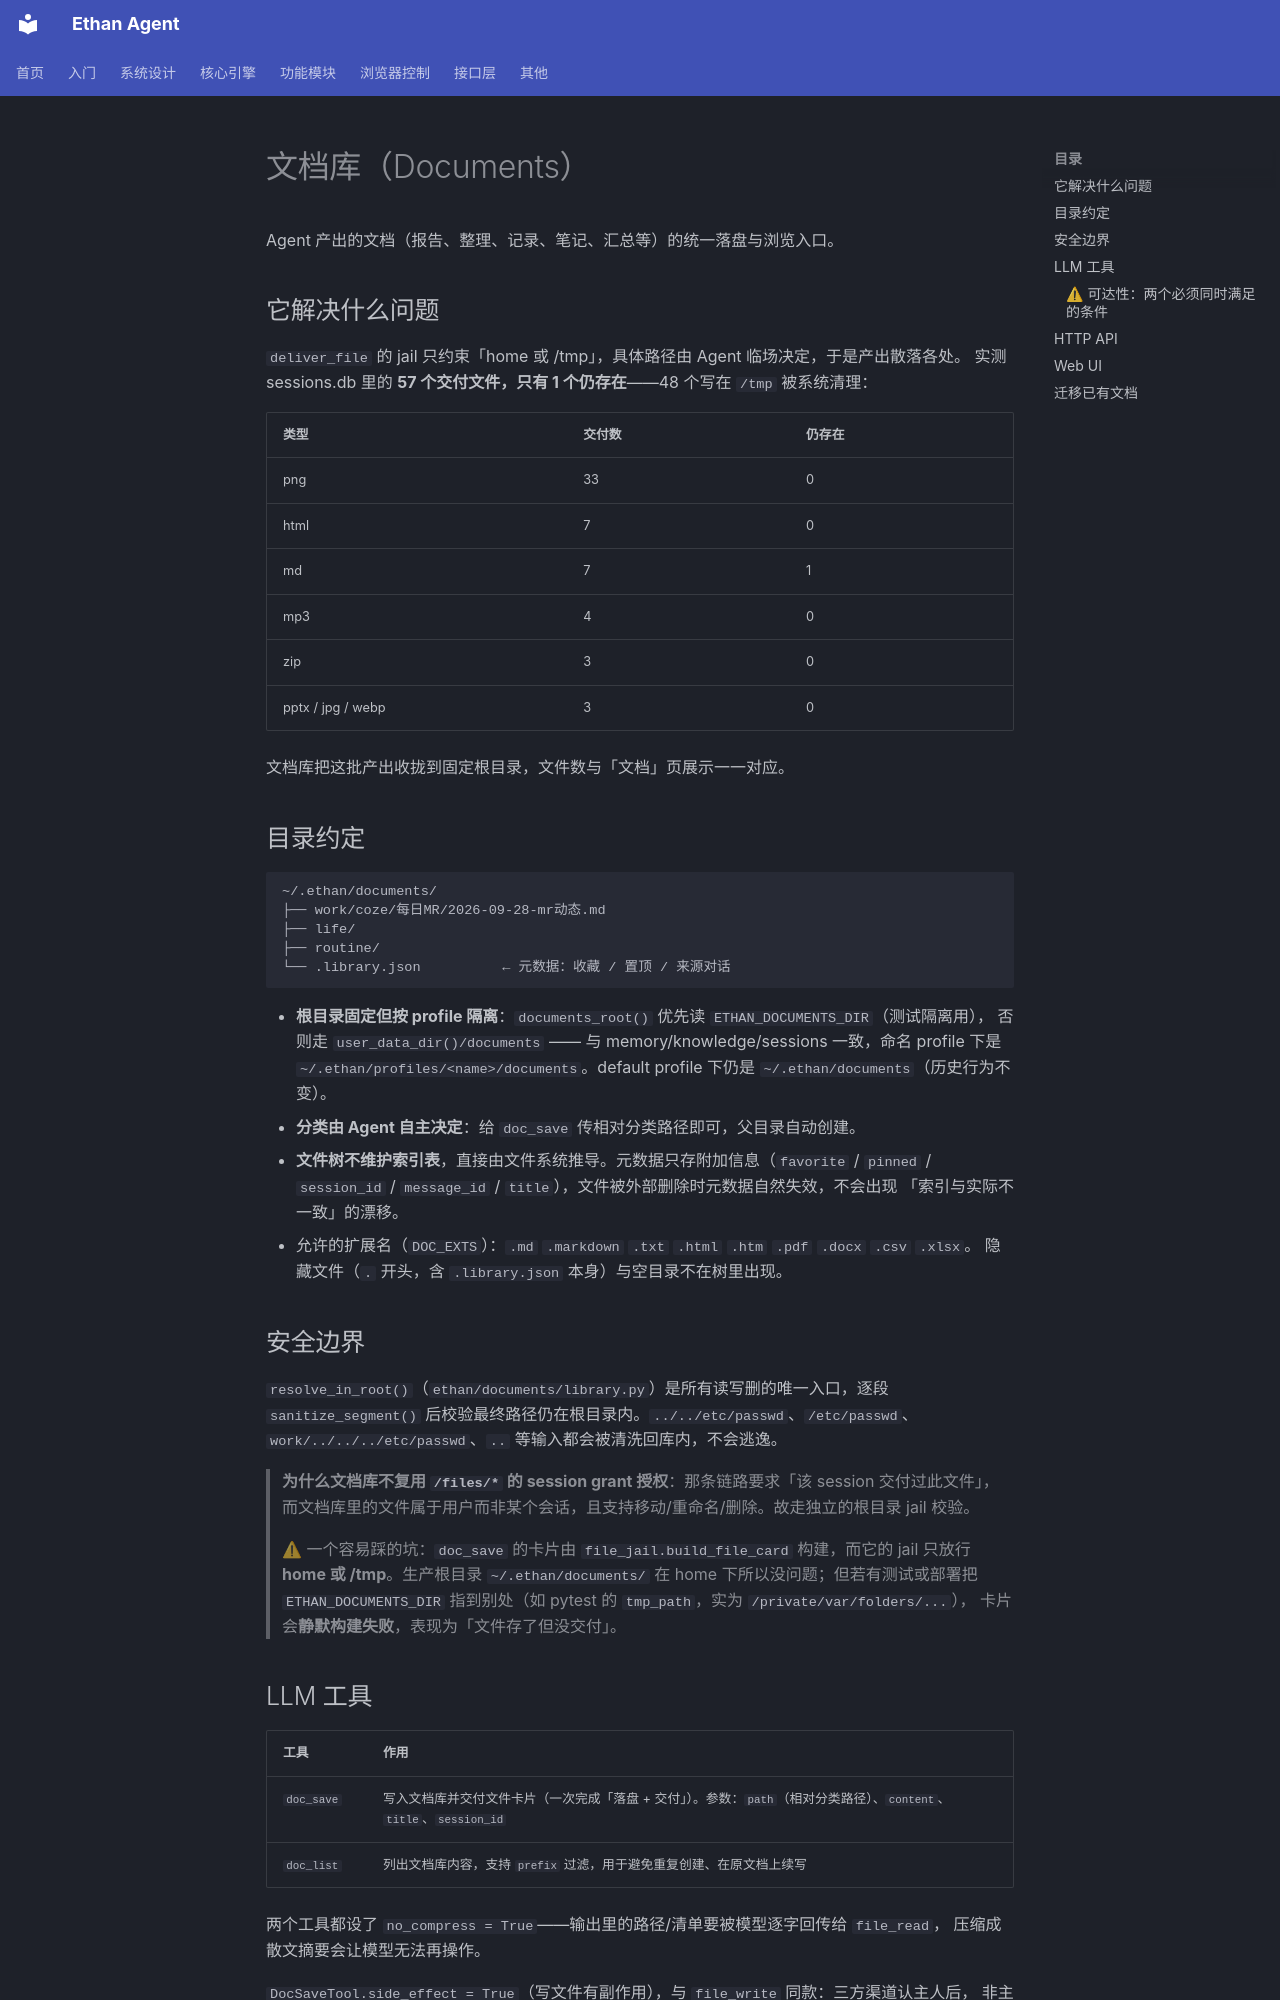

repository: llm011/ethan-agent · page: documents/index.html · generator: mkdocs

# 文档库（Documents）

Agent 产出的文档（报告、整理、记录、笔记、汇总等）的统一落盘与浏览入口。

## 它解决什么问题

`deliver_file` 的 jail 只约束「home 或 /tmp」，具体路径由 Agent 临场决定，于是产出散落各处。
实测 sessions.db 里的 **57 个交付文件，只有 1 个仍存在**——48 个写在 `/tmp` 被系统清理：

| 类型 | 交付数 | 仍存在 |
|------|--------|--------|
| png | 33 | 0 |
| html | 7 | 0 |
| md | 7 | 1 |
| mp3 | 4 | 0 |
| zip | 3 | 0 |
| pptx / jpg / webp | 3 | 0 |

文档库把这批产出收拢到固定根目录，文件数与「文档」页展示一一对应。

## 目录约定

```
~/.ethan/documents/
├── work/coze/每日MR/2026-09-28-mr动态.md
├── life/
├── routine/
└── .library.json          ← 元数据：收藏 / 置顶 / 来源对话
```

- **根目录固定但按 profile 隔离**：`documents_root()` 优先读 `ETHAN_DOCUMENTS_DIR`（测试隔离用），
  否则走 `user_data_dir()/documents` —— 与 memory/knowledge/sessions 一致，命名 profile 下是
  `~/.ethan/profiles/<name>/documents`。default profile 下仍是 `~/.ethan/documents`（历史行为不变）。
- **分类由 Agent 自主决定**：给 `doc_save` 传相对分类路径即可，父目录自动创建。
- **文件树不维护索引表**，直接由文件系统推导。元数据只存附加信息（`favorite` / `pinned` /
  `session_id` / `message_id` / `title`），文件被外部删除时元数据自然失效，不会出现
  「索引与实际不一致」的漂移。
- 允许的扩展名（`DOC_EXTS`）：`.md` `.markdown` `.txt` `.html` `.htm` `.pdf` `.docx` `.csv` `.xlsx`。
  隐藏文件（`.` 开头，含 `.library.json` 本身）与空目录不在树里出现。

## 安全边界

`resolve_in_root()`（`ethan/documents/library.py`）是所有读写删的唯一入口，逐段
`sanitize_segment()` 后校验最终路径仍在根目录内。`../../etc/passwd`、`/etc/passwd`、
`work/../../../etc/passwd`、`..` 等输入都会被清洗回库内，不会逃逸。

> **为什么文档库不复用 `/files/*` 的 session grant 授权**：那条链路要求「该 session 交付过此文件」，
> 而文档库里的文件属于用户而非某个会话，且支持移动/重命名/删除。故走独立的根目录 jail 校验。
>
> ⚠ 一个容易踩的坑：`doc_save` 的卡片由 `file_jail.build_file_card` 构建，而它的 jail 只放行
> **home 或 /tmp**。生产根目录 `~/.ethan/documents/` 在 home 下所以没问题；但若有测试或部署把
> `ETHAN_DOCUMENTS_DIR` 指到别处（如 pytest 的 `tmp_path`，实为 `/private/var/folders/...`），
> 卡片会**静默构建失败**，表现为「文件存了但没交付」。

## LLM 工具

| 工具 | 作用 |
|------|------|
| `doc_save` | 写入文档库并交付文件卡片（一次完成「落盘 + 交付」）。参数：`path`（相对分类路径）、`content`、`title`、`session_id` |
| `doc_list` | 列出文档库内容，支持 `prefix` 过滤，用于避免重复创建、在原文档上续写 |

两个工具都设了 `no_compress = True`——输出里的路径/清单要被模型逐字回传给 `file_read`，
压缩成散文摘要会让模型无法再操作。

`DocSaveTool.side_effect = True`（写文件有副作用），与 `file_write` 同款：三方渠道认主人后，
非主人会话会被 `ChannelGuardProvider` 直接拒绝。
